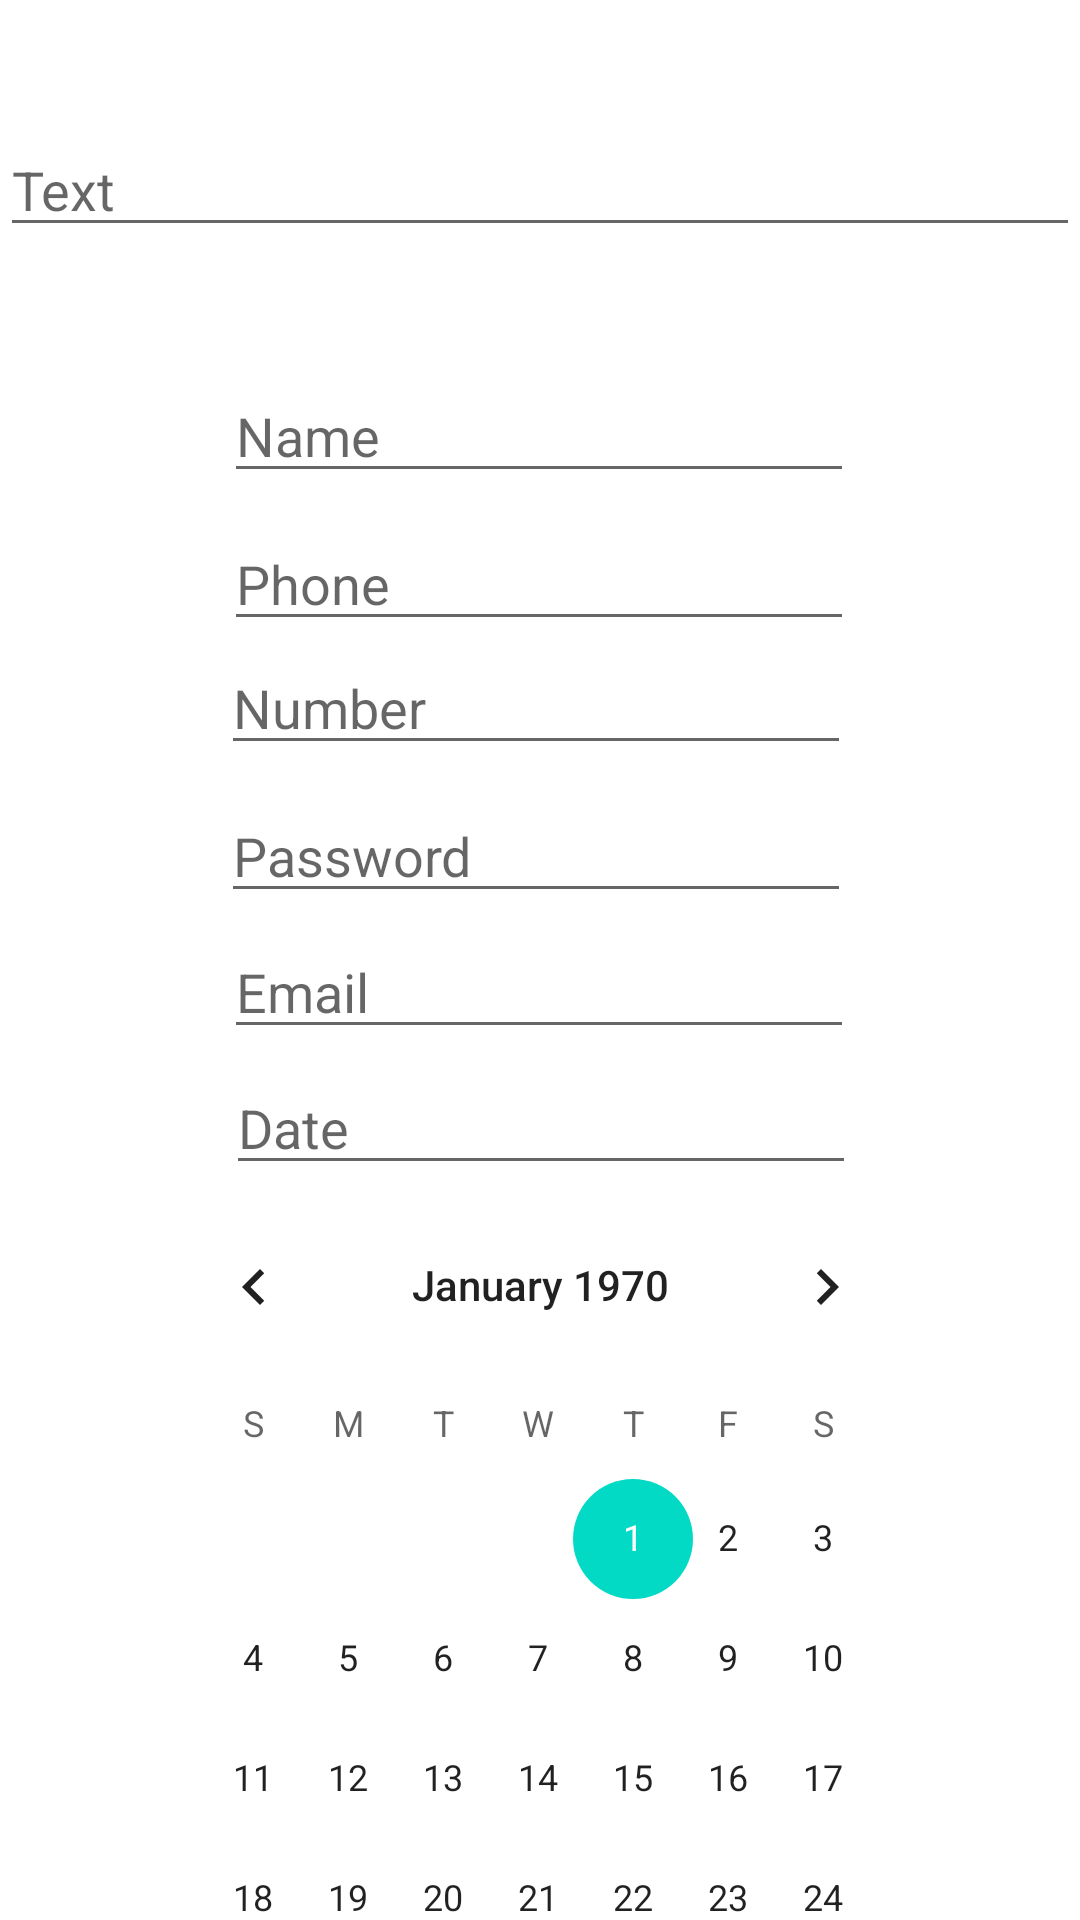

Android layout source for this screen:
<!-- AndroidManifest.xml: application theme Theme.NewGeekBrainsApplication -->
<!-- res/layout/activity_main_2.xml -->
<?xml version="1.0" encoding="utf-8"?>
<androidx.constraintlayout.widget.ConstraintLayout xmlns:android="http://schemas.android.com/apk/res/android"
    xmlns:app="http://schemas.android.com/apk/res-auto"
    xmlns:tools="http://schemas.android.com/tools"
    android:layout_width="match_parent"
    android:layout_height="match_parent"
    tools:context=".MainActivity">

    <EditText
        android:id="@+id/editTextTextEmailAddress3"
        android:layout_width="wrap_content"
        android:layout_height="wrap_content"
        android:layout_marginBottom="4dp"
        android:ems="10"
        android:hint="Email"
        android:inputType="textEmailAddress"
        app:layout_constraintBottom_toTopOf="@+id/editTextDate"
        app:layout_constraintEnd_toEndOf="parent"
        app:layout_constraintHorizontal_bias="0.497"
        app:layout_constraintStart_toStartOf="parent" />

    <EditText
        android:id="@+id/editTextNumber"
        android:layout_width="wrap_content"
        android:layout_height="wrap_content"
        android:layout_marginBottom="8dp"
        android:ems="10"
        android:hint="Number"
        android:inputType="number"
        app:layout_constraintBottom_toTopOf="@+id/editTextTextPassword"
        app:layout_constraintEnd_toEndOf="parent"
        app:layout_constraintHorizontal_bias="0.492"
        app:layout_constraintStart_toStartOf="parent" />

    <EditText
        android:id="@+id/editTextTextPassword"
        android:layout_width="wrap_content"
        android:layout_height="wrap_content"
        android:layout_marginBottom="4dp"
        android:ems="10"
        android:hint="Password"
        android:inputType="textPassword"
        app:layout_constraintBottom_toTopOf="@+id/editTextTextEmailAddress3"
        app:layout_constraintEnd_toEndOf="parent"
        app:layout_constraintHorizontal_bias="0.492"
        app:layout_constraintStart_toStartOf="parent" />

    <EditText
        android:id="@+id/editTextPhone"
        android:layout_width="wrap_content"
        android:layout_height="wrap_content"
        android:ems="10"
        android:hint="Phone"
        android:inputType="phone"
        app:layout_constraintBottom_toTopOf="@+id/editTextNumber"
        app:layout_constraintEnd_toEndOf="parent"
        app:layout_constraintHorizontal_bias="0.497"
        app:layout_constraintStart_toStartOf="parent" />

    <EditText
        android:id="@+id/editTextTextPersonName"
        android:layout_width="wrap_content"
        android:layout_height="wrap_content"
        android:layout_marginBottom="8dp"
        android:ems="10"
        android:hint="Name"
        android:inputType="textPersonName"
        app:layout_constraintBottom_toTopOf="@+id/editTextPhone"
        app:layout_constraintEnd_toEndOf="parent"
        app:layout_constraintHorizontal_bias="0.497"
        app:layout_constraintStart_toStartOf="parent" />

    <EditText
        android:id="@+id/editTextDate"
        android:layout_width="wrap_content"
        android:layout_height="wrap_content"
        android:ems="10"
        android:hint="Date"
        android:inputType="date"
        app:layout_constraintBottom_toTopOf="@+id/calendarView"
        app:layout_constraintEnd_toEndOf="parent"
        app:layout_constraintHorizontal_bias="0.502"
        app:layout_constraintStart_toStartOf="parent" />

    <CalendarView
        android:id="@+id/calendarView"
        android:layout_width="263dp"
        android:layout_height="245dp"
        app:layout_constraintBottom_toBottomOf="parent"
        app:layout_constraintEnd_toEndOf="parent"
        app:layout_constraintStart_toStartOf="parent" />

    <com.google.android.material.textfield.TextInputEditText
        android:layout_width="match_parent"
        android:layout_height="wrap_content"
        android:hint="Text"
        app:layout_constraintBottom_toTopOf="@+id/editTextTextPersonName"
        app:layout_constraintEnd_toEndOf="parent"
        app:layout_constraintStart_toStartOf="parent"
        app:layout_constraintTop_toTopOf="parent" />

</androidx.constraintlayout.widget.ConstraintLayout>
<!-- resources referenced by this layout -->
<resources>
  <style name="Theme.NewGeekBrainsApplication" parent="Theme.MaterialComponents.DayNight.DarkActionBar">
          
          <item name="colorPrimary">@color/purple_500</item>
          <item name="colorPrimaryVariant">@color/purple_700</item>
          <item name="colorOnPrimary">@color/white</item>
          
          <item name="colorSecondary">@color/teal_200</item>
          <item name="colorSecondaryVariant">@color/teal_700</item>
          <item name="colorOnSecondary">@color/black</item>
          
          <item name="android:statusBarColor" tools:targetApi="l">?attr/colorPrimaryVariant</item>
          
      </style>
  <!-- not gathered from this repository: default colours our renderer supplied (Android Studio template values) -->
  <color name="purple_500">#FF6200EE</color>
  <color name="purple_700">#FF3700B3</color>
  <color name="teal_200">#FF03DAC5</color>
  <color name="teal_700">#FF018786</color>
  <color name="black">#FF000000</color>
  <color name="white">#FFFFFFFF</color>
</resources>
